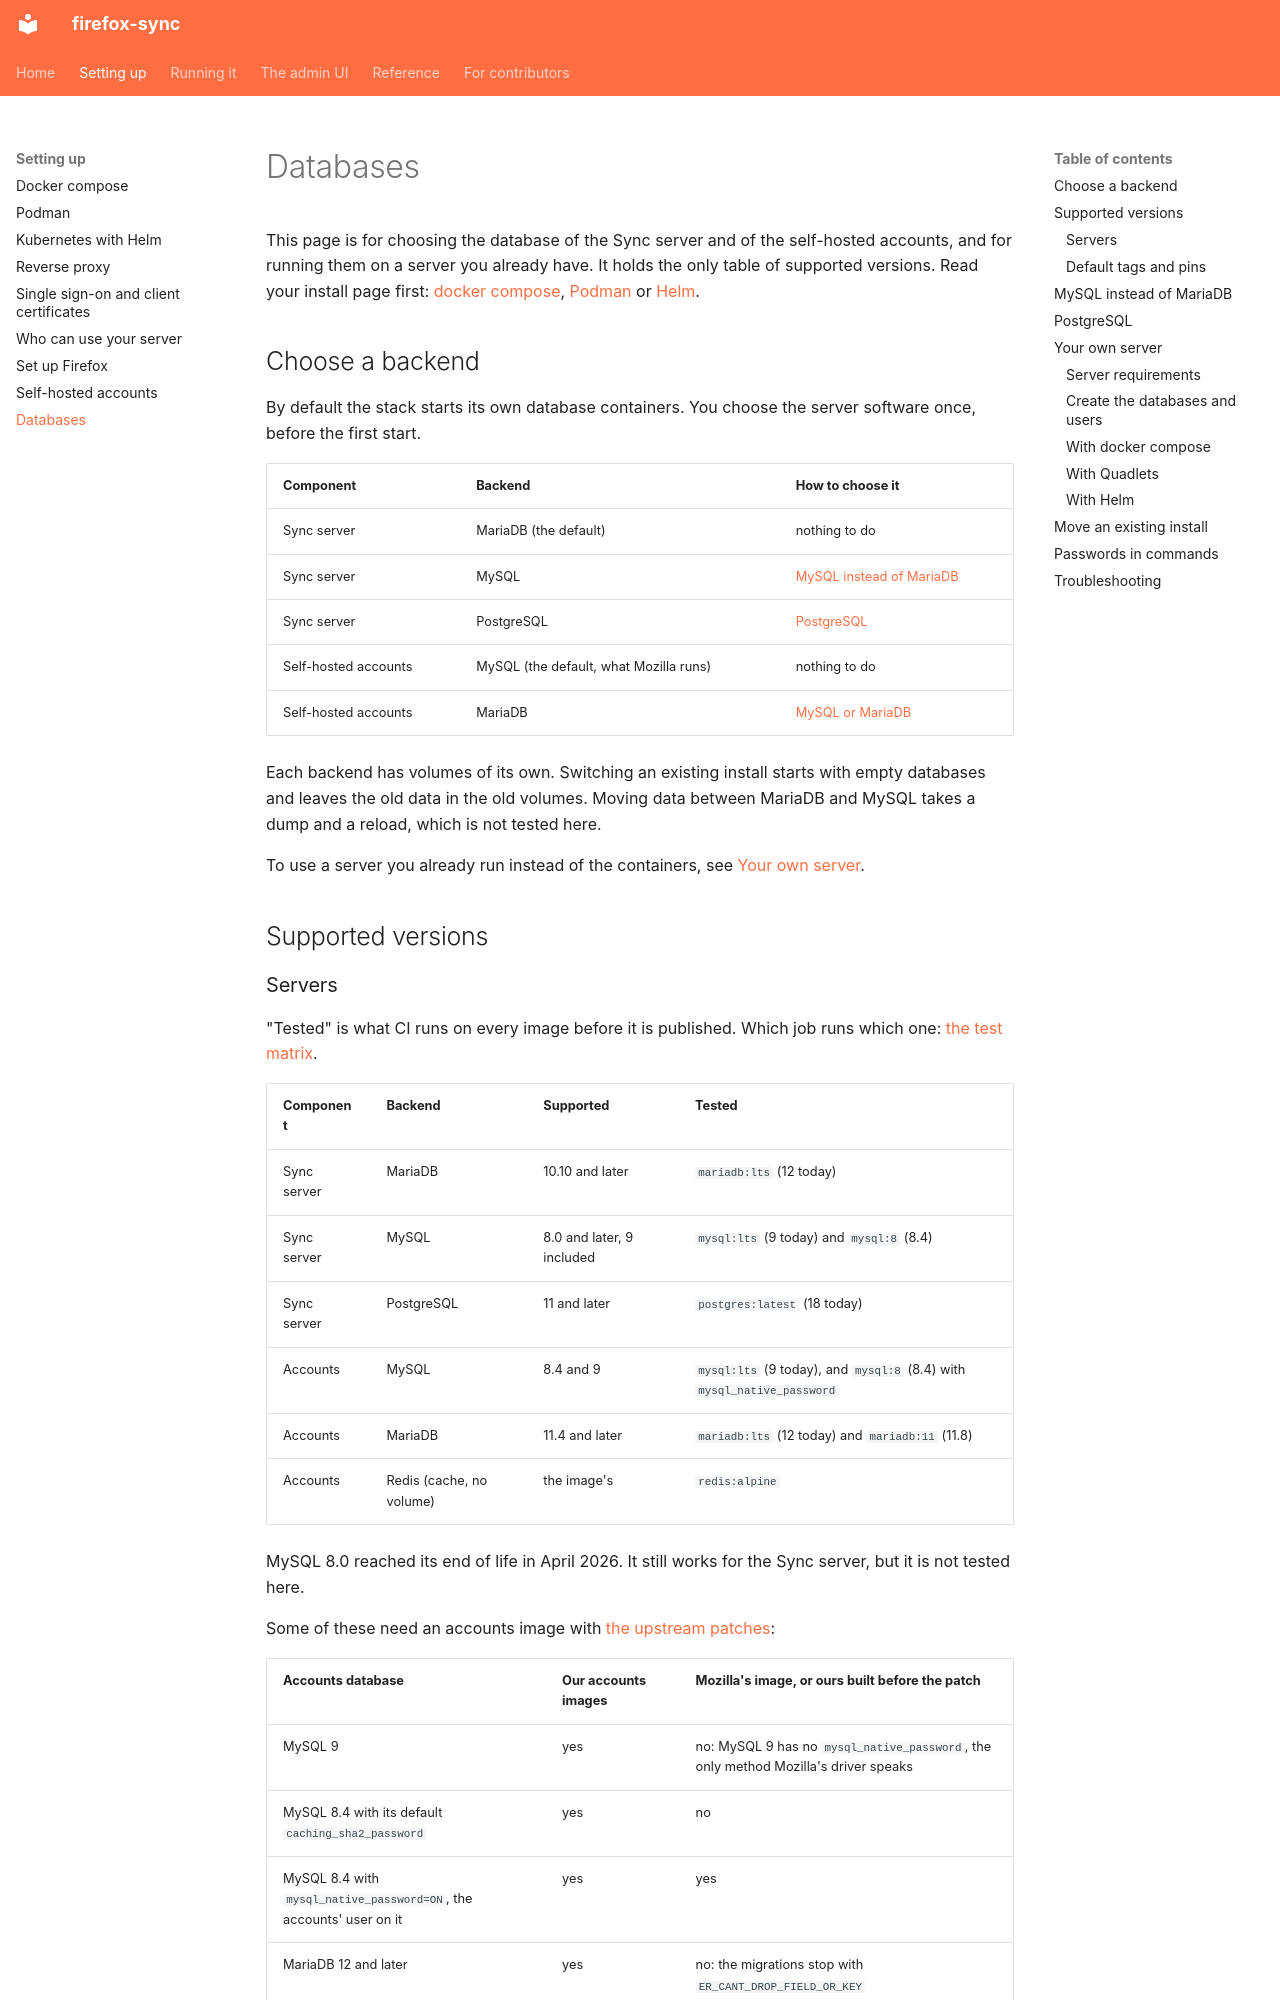

repository: porelli/firefox-sync-dev · page: databases/index.html · generator: mkdocs

# Databases

This page is for choosing the database of the Sync server and of the self-hosted accounts, and for running them on a server you already have. It holds the only table of supported versions. Read your install page first: [docker compose](install/compose.md), [Podman](install/podman.md) or [Helm](install/helm.md).

## Choose a backend

By default the stack starts its own database containers. You choose the server software once, before the first start.

| Component | Backend | How to choose it |
|---|---|---|
| Sync server | MariaDB (the default) | nothing to do |
| Sync server | MySQL | [MySQL instead of MariaDB](#mysql-instead-of-mariadb) |
| Sync server | PostgreSQL | [PostgreSQL](#postgresql) |
| Self-hosted accounts | MySQL (the default, what Mozilla runs) | nothing to do |
| Self-hosted accounts | MariaDB | [MySQL or MariaDB](accounts.md#mysql-or-mariadb) |

Each backend has volumes of its own. Switching an existing install starts with empty databases and leaves the old data in the old volumes. Moving data between MariaDB and MySQL takes a dump and a reload, which is not tested here.

To use a server you already run instead of the containers, see [Your own server](#your-own-server).

## Supported versions

### Servers

"Tested" is what CI runs on every image before it is published. Which job runs which one: [the test matrix](development/testing.md#test-matrix).

| Component | Backend | Supported | Tested |
|---|---|---|---|
| Sync server | MariaDB | 10.10 and later | `mariadb:lts` (12 today) |
| Sync server | MySQL | 8.0 and later, 9 included | `mysql:lts` (9 today) and `mysql:8` (8.4) |
| Sync server | PostgreSQL | 11 and later | `postgres:latest` (18 today) |
| Accounts | MySQL | 8.4 and 9 | `mysql:lts` (9 today), and `mysql:8` (8.4) with `mysql_native_password` |
| Accounts | MariaDB | 11.4 and later | `mariadb:lts` (12 today) and `mariadb:11` (11.8) |
| Accounts | Redis (cache, no volume) | the image's | `redis:alpine` |

MySQL 8.0 reached its end of life in April 2026. It still works for the Sync server, but it is not tested here.

Some of these need an accounts image with [the upstream patches](reference/images.md#upstream-patches):

| Accounts database | Our accounts images | Mozilla's image, or ours built before the patch |
|---|---|---|
| MySQL 9 | yes | no: MySQL 9 has no `mysql_native_password`, the only method Mozilla's driver speaks |
| MySQL 8.4 with its default `caching_sha2_password` | yes | no |
| MySQL 8.4 with `mysql_native_password=ON`, the accounts' user on it | yes | yes |
| MariaDB 12 and later | yes | no: the migrations stop with `ER_CANT_DROP_FIELD_OR_KEY` |
| MariaDB 11.4 to 11.8 | yes | yes |

The patches are [mozilla/fxa#21554](https://github.com/mozilla/fxa/pull/21554) for MySQL ([MySQL 9](accounts.md#mysql-9)) and [mozilla/fxa#21494](https://github.com/mozilla/fxa/pull/21494) for MariaDB ([MariaDB 12](accounts.md#mariadb-12)). The Sync server's patches fix an upstream test and the order of tied nodes. They don't change which servers the Sync server supports.

### Default tags and pins

The defaults follow each database's long-term tag: `mariadb:lts` and `mysql:lts`. PostgreSQL has no such tag, so each install is pinned to the major `postgres:latest` had when it was set up. When `lts` moves, a server set to it upgrades the data at its first start on the new major, and there is no way back but a backup. With no image setting at all, the containers refuse data of another major instead.

Each setting, its default, the pins `prepare_environment.sh` writes, and how to move to a newer major: [Database majors](upgrading.md#database-majors). The images the stack builds on top of these (the init containers): [Images](reference/images.md#sync-server).
